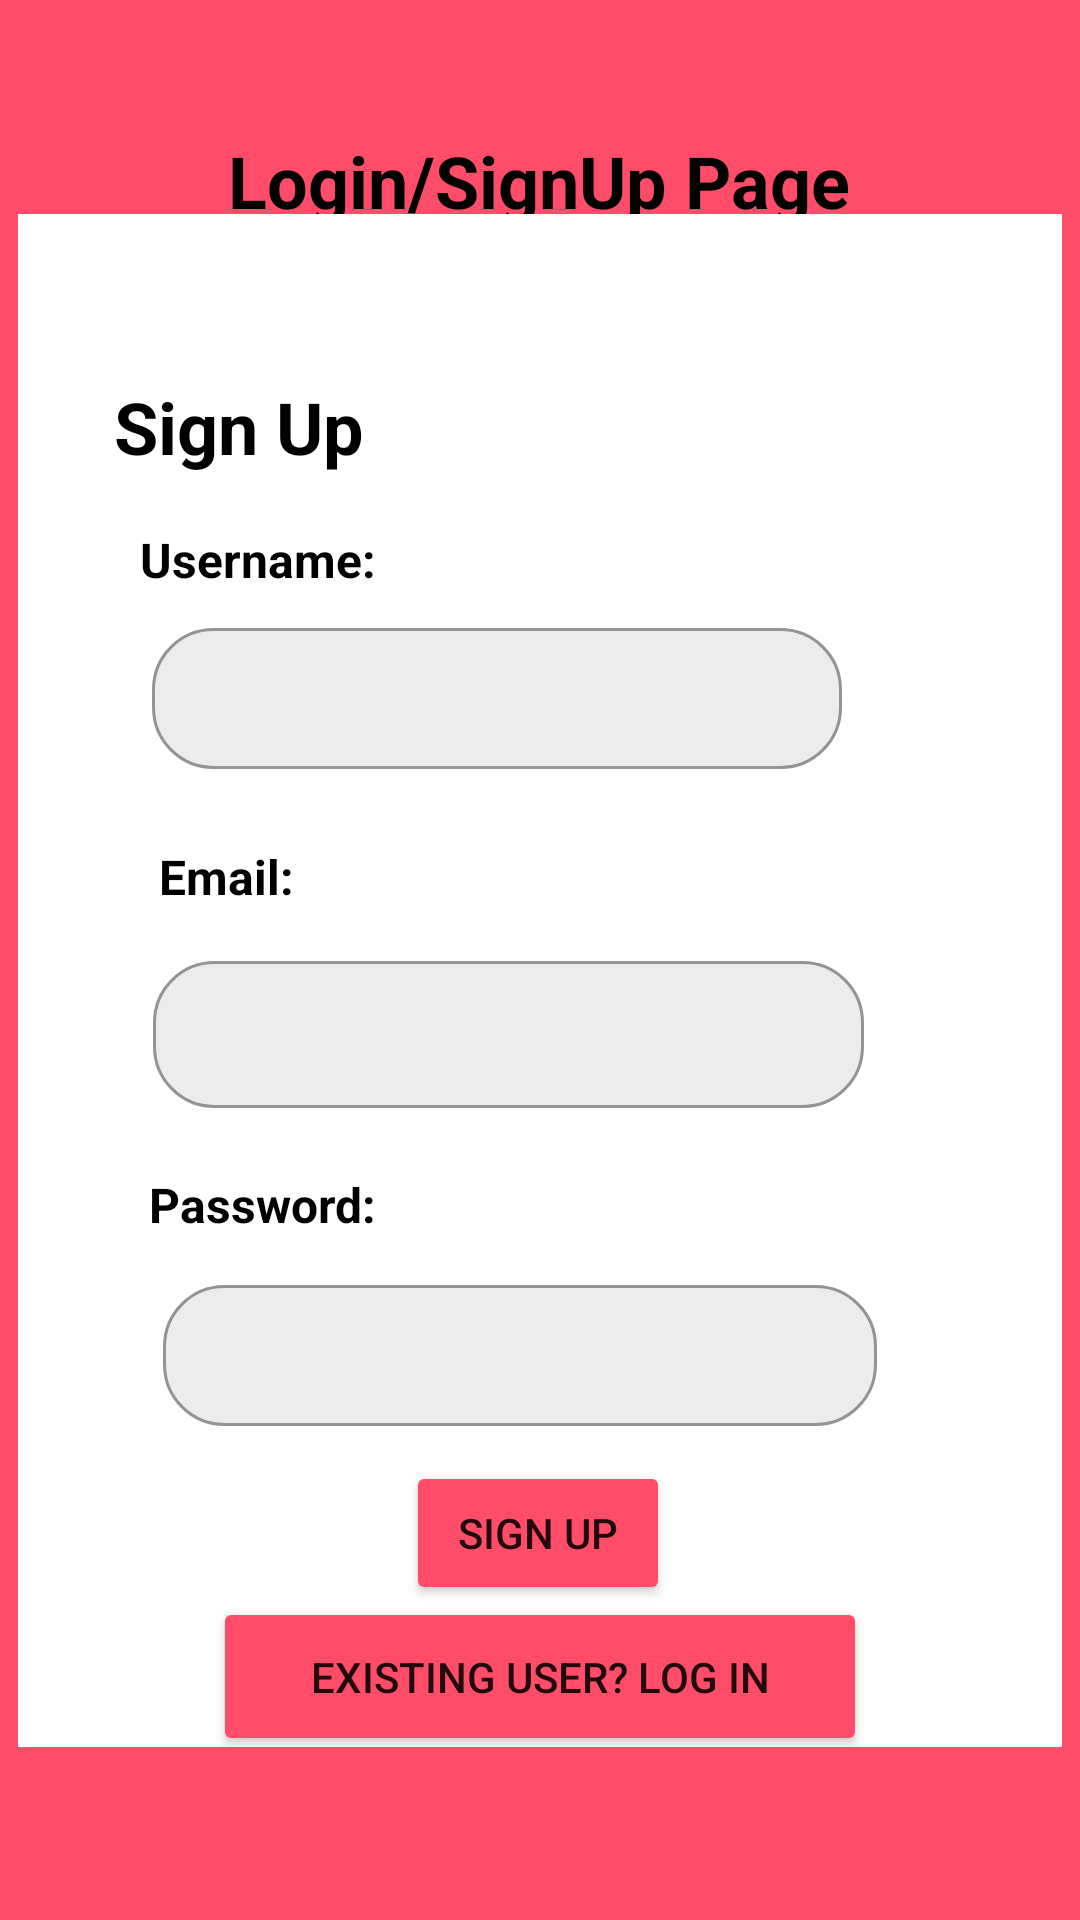

This screen was rendered from an Android layout file. Write that file and the resources it references.
<!-- AndroidManifest.xml: application theme Theme.Biogas -->
<!-- res/layout/activity_main3.xml -->
<?xml version="1.0" encoding="utf-8"?>
<androidx.constraintlayout.widget.ConstraintLayout xmlns:android="http://schemas.android.com/apk/res/android"
    xmlns:app="http://schemas.android.com/apk/res-auto"
    xmlns:tools="http://schemas.android.com/tools"
    android:layout_width="match_parent"
    android:layout_height="match_parent"
    android:background="#ff4c68"
    tools:context=".MainActivity">

    <TextView
        android:id="@+id/textView"
        android:layout_width="wrap_content"
        android:layout_height="wrap_content"
        android:layout_marginTop="44dp"
        android:text="Login/SignUp Page"
        android:textColor="#000000"
        android:textSize="24sp"
        android:textStyle="bold"
        app:layout_constraintEnd_toEndOf="parent"
        app:layout_constraintHorizontal_bias="0.497"
        app:layout_constraintStart_toStartOf="parent"
        app:layout_constraintTop_toTopOf="parent" />

    <androidx.constraintlayout.widget.ConstraintLayout
        android:layout_width="348dp"
        android:layout_height="511dp"
        android:background="#FFFFFF"
        app:layout_constraintBottom_toBottomOf="parent"
        app:layout_constraintEnd_toEndOf="parent"
        app:layout_constraintHorizontal_bias="0.492"
        app:layout_constraintStart_toStartOf="parent"
        app:layout_constraintTop_toTopOf="parent"
        app:layout_constraintVertical_bias="0.554">

        <TextView
            android:id="@+id/textView3"
            android:layout_width="wrap_content"
            android:layout_height="wrap_content"
            android:layout_marginStart="32dp"
            android:layout_marginLeft="32dp"
            android:text="Sign Up"
            android:textColor="#000000"
            android:textSize="24sp"
            android:textStyle="bold"
            app:layout_constraintBottom_toBottomOf="parent"
            app:layout_constraintStart_toStartOf="parent"
            app:layout_constraintTop_toTopOf="parent"
            app:layout_constraintVertical_bias="0.114" />

        <TextView
            android:id="@+id/textView4"
            android:layout_width="wrap_content"
            android:layout_height="wrap_content"
            android:text="Username:"
            android:textColor="#000000"
            android:textSize="16sp"
            android:textStyle="bold"
            app:layout_constraintBottom_toBottomOf="parent"
            app:layout_constraintEnd_toEndOf="parent"
            app:layout_constraintHorizontal_bias="0.151"
            app:layout_constraintStart_toStartOf="parent"
            app:layout_constraintTop_toBottomOf="@+id/textView3"
            app:layout_constraintVertical_bias="0.043" />

        <EditText
            android:id="@+id/editTextTextPersonName"
            android:layout_width="230dp"
            android:layout_height="47dp"
            android:layout_marginStart="4dp"
            android:layout_marginLeft="4dp"
            android:layout_marginTop="12dp"
            android:background="@drawable/rounded_edittext_background"
            android:ems="10"
            android:inputType="textPersonName"
            android:minHeight="48dp"
            app:layout_constraintStart_toStartOf="@+id/textView4"
            app:layout_constraintTop_toBottomOf="@+id/textView4"
            tools:ignore="SpeakableTextPresentCheck" />

        <TextView
            android:id="@+id/textView7"
            android:layout_width="wrap_content"
            android:layout_height="wrap_content"
            android:layout_marginBottom="16dp"
            android:text="Password:"
            android:textColor="#000000"
            android:textSize="16sp"
            android:textStyle="bold"
            app:layout_constraintBottom_toTopOf="@+id/editTextTextPersonName2"
            app:layout_constraintEnd_toEndOf="parent"
            app:layout_constraintHorizontal_bias="0.161"
            app:layout_constraintStart_toStartOf="parent" />

        <EditText
            android:id="@+id/editTextTextPersonName2"
            android:layout_width="238dp"
            android:layout_height="47dp"
            android:layout_marginBottom="107dp"
            android:background="@drawable/rounded_edittext_background"
            android:ems="10"
            android:inputType="textPersonName"
            android:minHeight="48dp"
            app:layout_constraintBottom_toBottomOf="parent"
            app:layout_constraintEnd_toEndOf="parent"
            app:layout_constraintHorizontal_bias="0.44"
            app:layout_constraintStart_toStartOf="parent"
            app:layout_constraintTop_toBottomOf="@+id/editTextTextPersonName"
            app:layout_constraintVertical_bias="1.0"
            tools:ignore="SpeakableTextPresentCheck" />

        <Button
            android:id="@+id/button2"
            android:layout_width="wrap_content"
            android:layout_height="wrap_content"
            android:backgroundTint="#ff4c68"
            android:bottomLeftRadius="20dp"
            android:bottomRightRadius="20dp"
            android:text="Sign Up"
            android:topLeftRadius="20dp"
            android:topRightRadius="20dp"
            app:layout_constraintBottom_toBottomOf="parent"
            app:layout_constraintEnd_toEndOf="parent"
            app:layout_constraintHorizontal_bias="0.497"
            app:layout_constraintStart_toStartOf="parent"
            app:layout_constraintTop_toBottomOf="@+id/editTextTextPersonName2"
            app:layout_constraintVertical_bias="0.2" />

        <Button
            android:id="@+id/button"
            android:layout_width="218dp"
            android:layout_height="53dp"
            android:text="Existing User? Log In"
            app:backgroundTint="#ff4c68"
            app:layout_constraintBottom_toBottomOf="parent"
            app:layout_constraintEnd_toEndOf="parent"
            app:layout_constraintStart_toStartOf="parent"
            app:layout_constraintTop_toBottomOf="@+id/button2" />

        <TextView
            android:id="@+id/textView2"
            android:layout_width="wrap_content"
            android:layout_height="wrap_content"
            android:layout_marginTop="84dp"
            android:text="Email:"
            android:textColor="#000000"
            android:textSize="16sp"
            android:textStyle="bold"
            app:layout_constraintBottom_toTopOf="@+id/textView7"
            app:layout_constraintEnd_toEndOf="parent"
            app:layout_constraintHorizontal_bias="0.155"
            app:layout_constraintStart_toStartOf="parent"
            app:layout_constraintTop_toBottomOf="@+id/textView4"
            app:layout_constraintVertical_bias="0.0" />

        <EditText
            android:id="@+id/editTextTextPersonName3"
            android:layout_width="237dp"
            android:layout_height="49dp"
            android:background="@drawable/rounded_edittext_background"
            android:ems="10"
            android:inputType="textPersonName"
            app:layout_constraintBottom_toTopOf="@+id/editTextTextPersonName2"
            app:layout_constraintEnd_toEndOf="parent"
            app:layout_constraintHorizontal_bias="0.405"
            app:layout_constraintStart_toStartOf="parent"
            app:layout_constraintTop_toBottomOf="@+id/editTextTextPersonName"
            app:layout_constraintVertical_bias="0.52" />

    </androidx.constraintlayout.widget.ConstraintLayout>
</androidx.constraintlayout.widget.ConstraintLayout>
<!-- resources referenced by this layout -->
<resources>
  <!-- drawable rounded_edittext_background (drawable) -->
  <?xml version="1.0" encoding="utf-8"?>
  <shape xmlns:android="http://schemas.android.com/apk/res/android"
      android:shape="rectangle">
      <solid android:color="#ECECEC" />
      <corners android:radius="20dp" />
      <stroke android:width="1dp" android:color="#949494" />
      <padding android:top="10dp" android:bottom="10dp" android:left="10dp" android:right="10dp" />
  
  
      >
  
  </shape>
  <style name="Theme.Biogas" parent="Theme.MaterialComponents.DayNight.DarkActionBar">
          
          <item name="colorPrimary">@color/purple_500</item>
          <item name="colorPrimaryVariant">@color/purple_700</item>
          <item name="colorOnPrimary">@color/white</item>
          
          <item name="colorSecondary">@color/teal_200</item>
          <item name="colorSecondaryVariant">@color/teal_700</item>
          <item name="colorOnSecondary">@color/black</item>
          
          <item name="android:statusBarColor" tools:targetApi="21">?attr/colorPrimaryVariant</item>
          
      </style>
  <!-- not gathered from this repository: default colours our renderer supplied (Android Studio template values) -->
  <color name="purple_500">#FF6200EE</color>
  <color name="purple_700">#FF3700B3</color>
  <color name="teal_200">#FF03DAC5</color>
  <color name="teal_700">#FF018786</color>
  <color name="black">#FF000000</color>
  <color name="white">#FFFFFFFF</color>
</resources>
